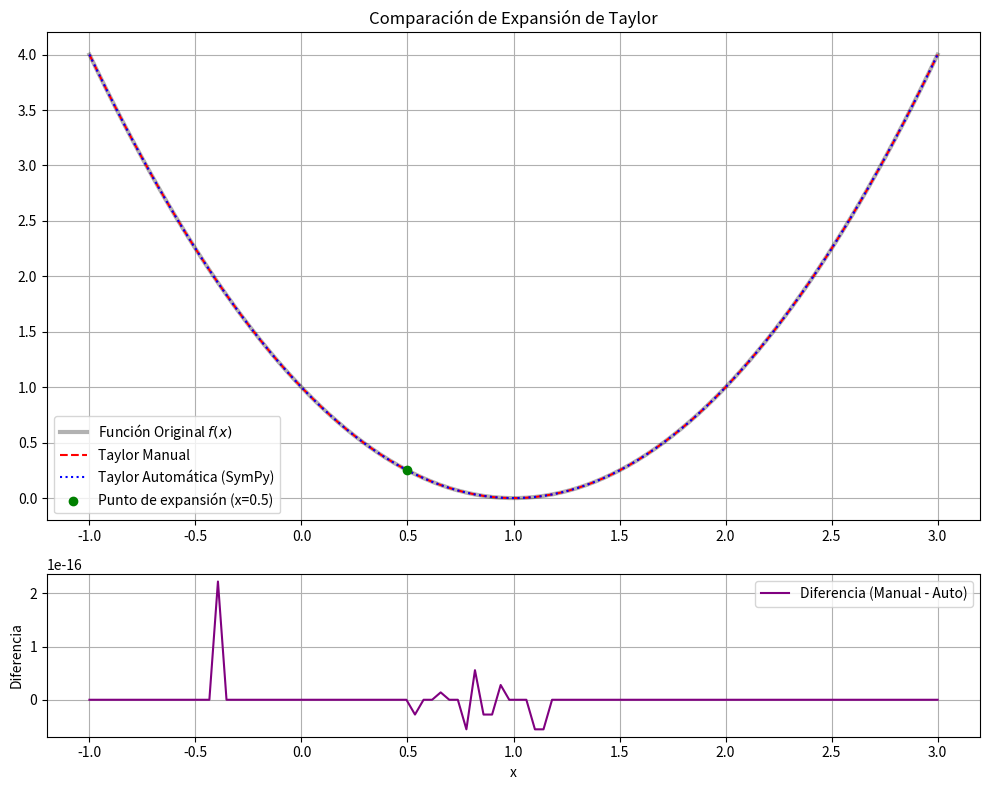

This chart was generated by the following Python code:
import numpy as np
import matplotlib.pyplot as plt
import sympy as sp

# 1. Definición simbólica para la Serie de Taylor "automática"
x_sym = sp.Symbol('x')
a, b, c = 1, -2, 1
f_sym = a*x_sym**2 + b*x_sym + c

# Punto de expansión (a)
punto_a = 0.5

# Expansión automática con SymPy (grado 2)
taylor_auto_sym = sp.series(f_sym, x_sym, punto_a, 3).removeO()
taylor_auto_func = sp.lambdify(x_sym, taylor_auto_sym, 'numpy')

# 2. Definición numérica para gráficas
x_vals = np.linspace(-1, 3, 100)
f_original = a*x_vals**2 + b*x_vals + c

# Expansión manual (calculada en el paso anterior)
# f(a) + f'(a)(x-a) + (f''(a)/2)(x-a)^2
f_a = a*punto_a**2 + b*punto_a + c
df_a = 2*a*punto_a + b
ddf_a = 2*a
taylor_manual = f_a + df_a*(x_vals - punto_a) + (ddf_a/2)*(x_vals - punto_a)**2

# Taylor automática convertida a valores numéricos
taylor_auto_vals = taylor_auto_func(x_vals)

# 3. Cálculo del Error Cuadrático Medio (MSE)
# Como es una cuadrática, el error debería ser prácticamente cero (orden de 1e-16)
mse = np.mean((taylor_manual - taylor_auto_vals)**2)
print(f"Error Cuadrático Medio entre manual y automático: {mse}")

# 4. Graficación
fig, (ax1, ax2) = plt.subplots(2, 1, figsize=(10, 8), gridspec_kw={'height_ratios': [3, 1]})

# Gráfica principal
ax1.plot(x_vals, f_original, 'k-', linewidth=3, label='Función Original $f(x)$', alpha=0.3)
ax1.plot(x_vals, taylor_manual, 'r--', label='Taylor Manual')
ax1.plot(x_vals, taylor_auto_vals, 'b:', label='Taylor Automática (SymPy)')
ax1.scatter([punto_a], [f_a], color='green', zorder=5, label=f'Punto de expansión (x={punto_a})')

ax1.set_title('Comparación de Expansión de Taylor')
ax1.legend()
ax1.grid(True)

# Gráfica de error (Residuo)
error_diff = taylor_manual - taylor_auto_vals
ax2.plot(x_vals, error_diff, color='purple', label='Diferencia (Manual - Auto)')
ax2.set_ylabel('Diferencia')
ax2.set_xlabel('x')
ax2.legend()
ax2.grid(True)

plt.tight_layout()
plt.show()
